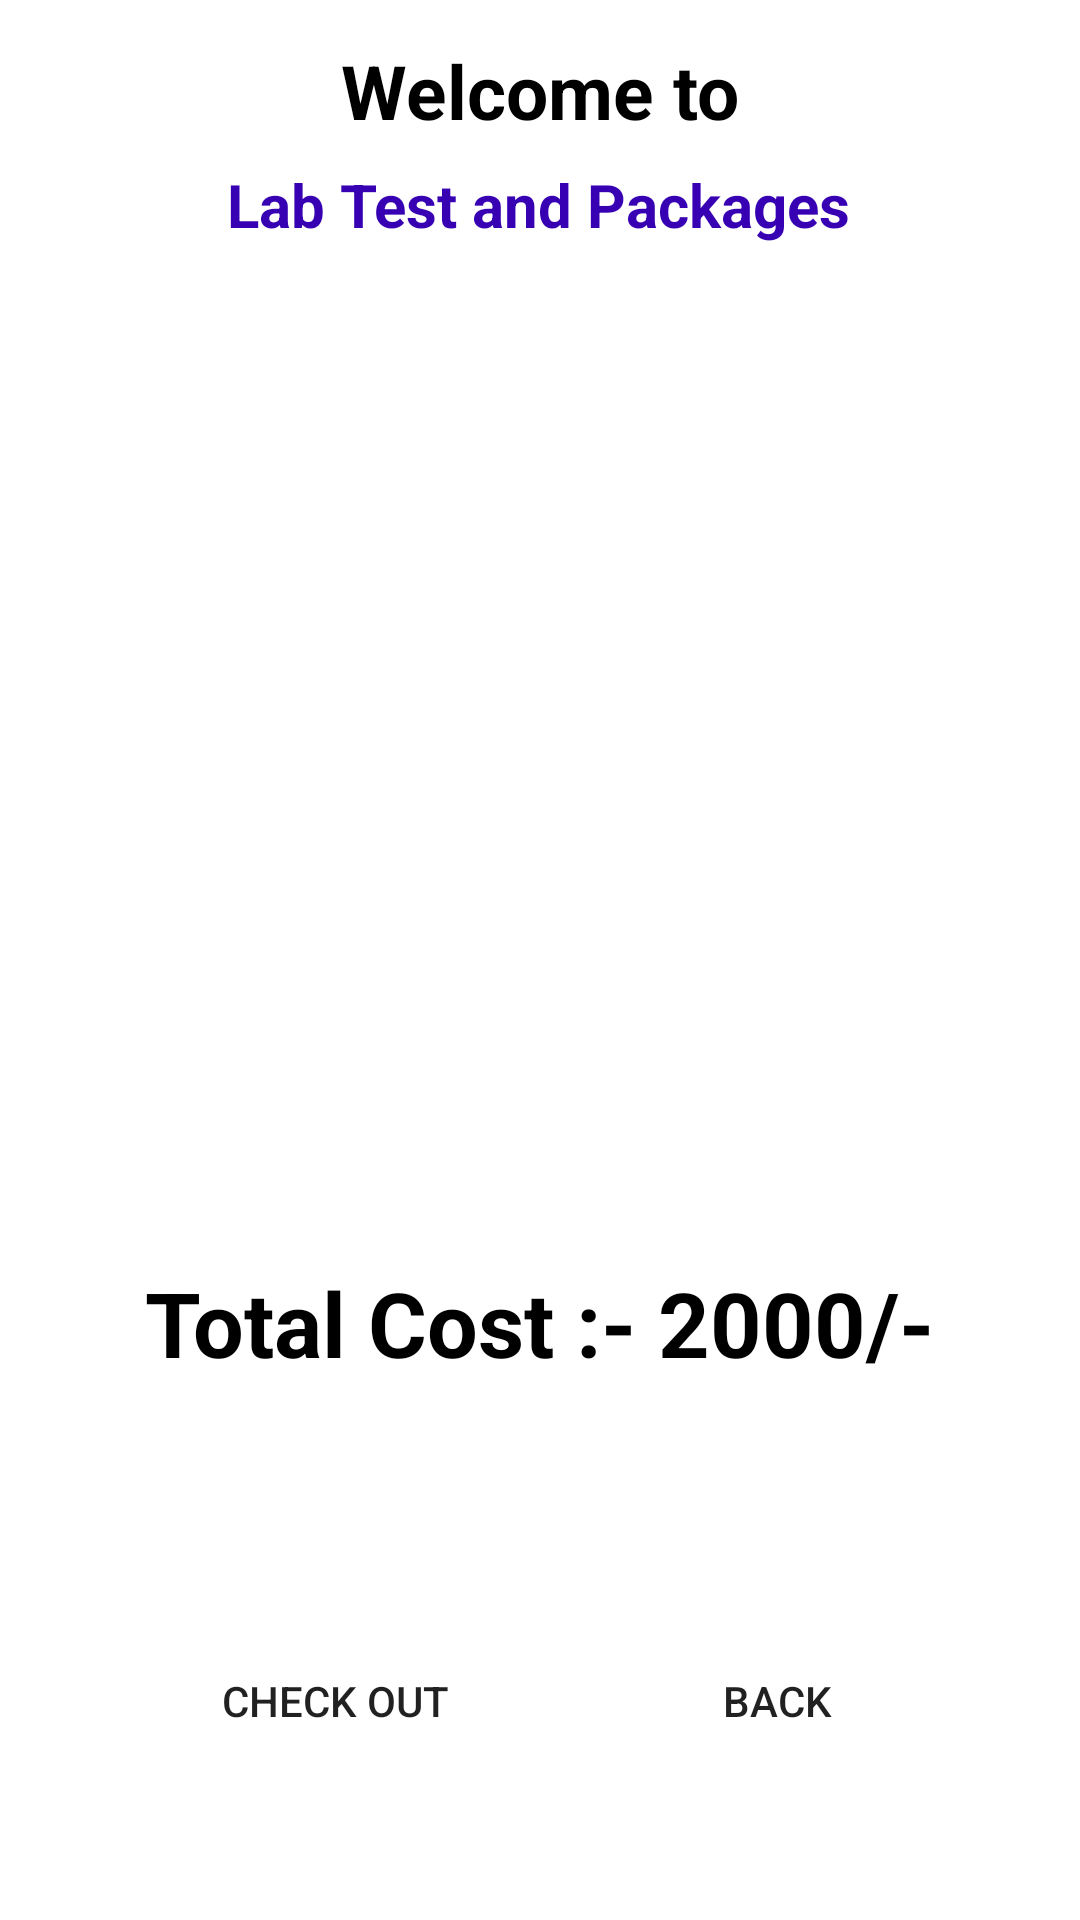

Reconstruct the res/layout file that produces this screen, plus the resources it refers to.
<!-- AndroidManifest.xml: application theme Theme.Healthcare_App -->
<!-- res/layout/activity_card_lab.xml -->
<?xml version="1.0" encoding="utf-8"?>
<androidx.constraintlayout.widget.ConstraintLayout xmlns:android="http://schemas.android.com/apk/res/android"
    xmlns:app="http://schemas.android.com/apk/res-auto"
    xmlns:tools="http://schemas.android.com/tools"
    android:layout_width="match_parent"
    android:layout_height="match_parent"

    tools:context=".cardLabActivity">

    <TextView
        android:id="@+id/textviewcardTest"
        android:layout_width="wrap_content"
        android:layout_height="wrap_content"
        android:text="Welcome to"
        android:textColor="@color/black"
        android:textSize="25dp"
        android:textStyle="bold"
        app:layout_constraintBottom_toBottomOf="parent"
        app:layout_constraintEnd_toEndOf="parent"
        app:layout_constraintHorizontal_bias="0.5"
        app:layout_constraintStart_toStartOf="parent"
        app:layout_constraintTop_toTopOf="parent"
        app:layout_constraintVertical_bias="0.022" />


    <TextView
        android:id="@+id/textviewcardTest2"
        android:layout_width="wrap_content"
        android:layout_height="wrap_content"
        android:text="Lab Test and Packages"
        android:textColor="@color/purple_700"
        android:textSize="20dp"
        android:textStyle="bold"
        app:layout_constraintBottom_toBottomOf="parent"
        app:layout_constraintEnd_toEndOf="parent"
        app:layout_constraintHorizontal_bias="0.497"
        app:layout_constraintStart_toStartOf="parent"
        app:layout_constraintTop_toTopOf="parent"
        app:layout_constraintVertical_bias="0.089" />

    <ListView
        android:id="@+id/listviewCB"
        android:layout_width="350dp"
        android:layout_height="300dp"
        android:layout_margin="20dp"
        android:layout_marginStart="15dp"
        android:layout_marginTop="15dp"
        android:layout_marginEnd="15dp"
        app:layout_constraintBottom_toBottomOf="parent"
        app:layout_constraintEnd_toEndOf="parent"
        app:layout_constraintHorizontal_bias="0.5"
        app:layout_constraintStart_toStartOf="parent"
        app:layout_constraintTop_toBottomOf="@+id/textviewcardTest2"
        app:layout_constraintVertical_bias="0.032" />


    <Button
        android:id="@+id/buttonCardTestback"
        android:layout_width="153dp"
        android:layout_height="48dp"
        android:layout_marginBottom="36dp"
        android:background="@drawable/input_bg"
        android:text="Back"
        app:layout_constraintBottom_toBottomOf="parent"
        app:layout_constraintEnd_toEndOf="parent"
        app:layout_constraintHorizontal_bias="0.883"
        app:layout_constraintStart_toStartOf="parent"
        app:layout_constraintTop_toBottomOf="@+id/buttontime"
        app:layout_constraintVertical_bias="0.33" />

    <Button
        android:id="@+id/buttonCardTestcheckout"
        android:layout_width="153dp"
        android:layout_height="48dp"
        android:layout_marginBottom="36dp"
        android:background="@drawable/input_bg"
        android:text="Check Out"
        app:layout_constraintBottom_toBottomOf="parent"
        app:layout_constraintEnd_toEndOf="parent"
        app:layout_constraintHorizontal_bias="0.17"
        app:layout_constraintStart_toStartOf="parent"
        app:layout_constraintTop_toBottomOf="@+id/buttondate"
        app:layout_constraintVertical_bias="0.33" />

    <Button
        android:id="@+id/buttondate"
        android:layout_width="153dp"
        android:layout_height="48dp"
        android:layout_marginTop="80dp"
        android:background="@drawable/input_bg"
        android:text="Select Date"
        android:textColor="@color/white"
        android:textSize="15sp"
        android:textStyle="bold"
        app:layout_constraintEnd_toEndOf="parent"
        app:layout_constraintHorizontal_bias="0.17"
        app:layout_constraintStart_toStartOf="parent"
        app:layout_constraintTop_toBottomOf="@+id/listviewCB" />

    <Button
        android:id="@+id/buttontime"
        android:layout_width="153dp"
        android:layout_height="48dp"
        android:layout_marginTop="80dp"
        android:background="@drawable/input_bg"
        android:text="Select Time"
        android:textColor="@color/white"
        android:textStyle="bold"
        app:layout_constraintEnd_toEndOf="parent"
        app:layout_constraintHorizontal_bias="0.883"
        app:layout_constraintStart_toStartOf="parent"
        app:layout_constraintTop_toBottomOf="@+id/listviewCB" />

    <TextView
        android:id="@+id/textViewcost"
        android:layout_width="wrap_content"
        android:layout_height="wrap_content"
        android:layout_marginTop="12dp"
        android:text="Total Cost :- 2000/-"
        android:textColor="@color/black"
        android:textSize="30dp"
        android:textStyle="bold"
        app:layout_constraintEnd_toEndOf="parent"
        app:layout_constraintStart_toStartOf="parent"
        app:layout_constraintTop_toBottomOf="@+id/listviewCB" />


</androidx.constraintlayout.widget.ConstraintLayout>
<!-- resources referenced by this layout -->
<resources>
  <style name="Theme.Healthcare_App" parent="Theme.MaterialComponents.DayNight.NoActionBar">
          
          <item name="colorPrimary">@color/purple_500</item>
          <item name="colorPrimaryVariant">@color/purple_700</item>
          <item name="colorOnPrimary">@color/white</item>
          
          <item name="colorSecondary">@color/teal_200</item>
          <item name="colorSecondaryVariant">@color/teal_700</item>
          <item name="colorOnSecondary">@color/black</item>
          
          <item name="android:statusBarColor" tools:targetApi="l">?attr/colorPrimaryVariant</item>
          
      </style>
  <!-- not gathered from this repository: default colours our renderer supplied (Android Studio template values) -->
  <color name="purple_500">#FF6200EE</color>
  <color name="purple_700">#FF3700B3</color>
  <color name="teal_200">#FF03DAC5</color>
  <color name="teal_700">#FF018786</color>
  <color name="black">#FF000000</color>
  <color name="white">#FFFFFFFF</color>
</resources>
